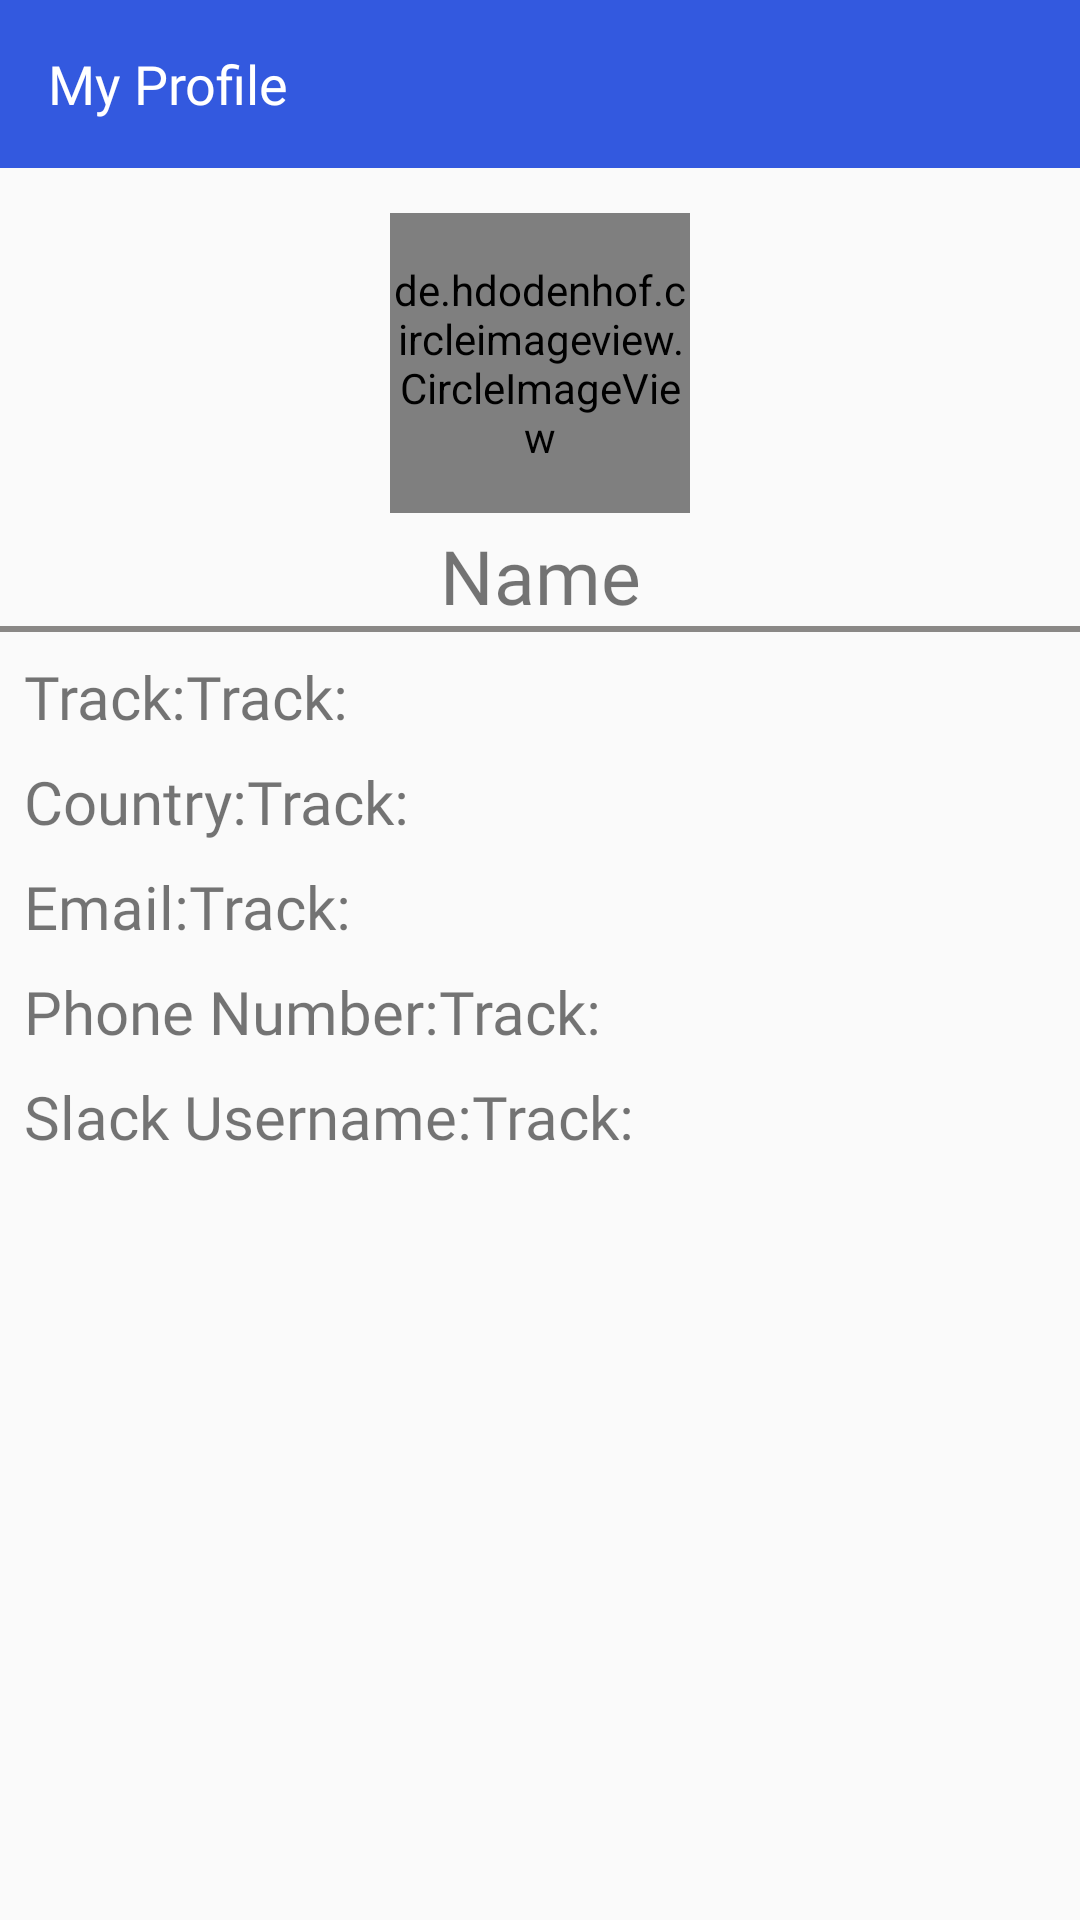

The Android layout XML behind this screen, and the referenced resources:
<!-- AndroidManifest.xml: application theme AppTheme -->
<!-- res/layout/activity_profile.xml -->
<?xml version="1.0" encoding="utf-8"?>
<LinearLayout
    xmlns:android="http://schemas.android.com/apk/res/android"
    xmlns:app="http://schemas.android.com/apk/res-auto"
    xmlns:tools="http://schemas.android.com/tools"
    android:layout_width="match_parent"
    android:layout_height="match_parent"
    android:orientation="vertical"
    tools:context=".ProfileActivity">


    <androidx.appcompat.widget.Toolbar
        android:id="@+id/toolbar"
        android:layout_width="match_parent"
        android:layout_height="wrap_content"
        android:background="@color/colorPrimary"
        android:minHeight="?attr/actionBarSize"
        android:fitsSystemWindows="true"
        android:theme="@style/MyToolBarTheme"
        app:titleTextColor="#FFFFFF"
        app:titleTextAppearance="@style/Toolbar.TitleText"
        app:title="My Profile">

    </androidx.appcompat.widget.Toolbar>



    <de.hdodenhof.circleimageview.CircleImageView
        android:id="@+id/profile_photo"
        android:layout_width="100dp"
        android:layout_height="100dp"
        android:layout_marginTop="15dp"
        android:src="@drawable/user_icon3"
        android:layout_gravity="center_horizontal"
        app:civ_border_color="@color/colorPrimary"
        app:civ_border_width="2dp"
        />

    <TextView
        android:id="@+id/name"
        android:layout_width="match_parent"
        android:layout_height="wrap_content"
        android:layout_marginTop="4dp"
        android:text="@string/name"
        android:textSize="25dp"
        android:fontFamily="@font/montserrat_medium"
        android:textAlignment="center"
        />
    <View
        android:layout_width="match_parent"
        android:layout_height="2dp"
        android:background="@color/colorGrey"

        />

    <LinearLayout
        android:layout_width="match_parent"
        android:layout_height="match_parent"
        android:orientation="vertical"
        android:layout_margin="4dp"
        >

        <LinearLayout
            android:layout_width="match_parent"
            android:layout_height="wrap_content"
            android:layout_margin="4dp"
            android:orientation="horizontal">
            <TextView
                android:layout_width="wrap_content"
                android:layout_height="wrap_content"
                android:text="@string/track"
                android:textSize="20sp"
                android:fontFamily="@font/montserrat_medium"
                />
            <TextView
                android:id="@+id/track_txt"
                android:layout_width="wrap_content"
                android:layout_height="wrap_content"
                android:text="@string/track"
                android:textSize="20dp"
                android:fontFamily="@font/montserrat_medium"
                />
        </LinearLayout>

        <LinearLayout
            android:layout_width="match_parent"
            android:layout_height="wrap_content"
            android:layout_margin="4dp"
            android:orientation="horizontal">
            <TextView
                android:layout_width="wrap_content"
                android:layout_height="wrap_content"
                android:text="@string/country"
                android:textSize="20dp"
                android:fontFamily="@font/montserrat_medium"
                />
            <TextView
                android:id="@+id/country"
                android:layout_width="wrap_content"
                android:layout_height="wrap_content"
                android:text="@string/track"
                android:textSize="20dp"
                android:fontFamily="@font/montserrat_medium"
                />
        </LinearLayout>

        <LinearLayout
            android:layout_width="match_parent"
            android:layout_height="wrap_content"
            android:layout_margin="4dp"
            android:orientation="horizontal">
            <TextView
                android:layout_width="wrap_content"
                android:layout_height="wrap_content"
                android:text="@string/email"
                android:textSize="20dp"
                android:fontFamily="@font/montserrat_medium"
                />
            <TextView
                android:id="@+id/email"
                android:layout_width="wrap_content"
                android:layout_height="wrap_content"
                android:text="@string/track"
                android:textSize="20dp"
                android:fontFamily="@font/montserrat_medium"
                />
        </LinearLayout>

        <LinearLayout
            android:layout_width="match_parent"
            android:layout_height="wrap_content"
            android:layout_margin="4dp"
            android:orientation="horizontal">
            <TextView
                android:layout_width="wrap_content"
                android:layout_height="wrap_content"
                android:text="@string/phone_number"
                android:textSize="20dp"
                android:fontFamily="@font/montserrat_medium"
                />
            <TextView
                android:id="@+id/phone_no"
                android:layout_width="wrap_content"
                android:layout_height="wrap_content"
                android:text="@string/track"
                android:textSize="20dp"
                android:fontFamily="@font/montserrat_medium"
                />
        </LinearLayout>

        <LinearLayout
            android:layout_width="match_parent"
            android:layout_height="wrap_content"
            android:layout_margin="4dp"
            android:orientation="horizontal">
            <TextView
                android:layout_width="wrap_content"
                android:layout_height="wrap_content"
                android:text="@string/slack_username"
                android:textSize="20dp"
                android:fontFamily="@font/montserrat_medium"
                />
            <TextView
                android:id="@+id/slack_username"
                android:layout_width="wrap_content"
                android:layout_height="wrap_content"
                android:text="@string/track"
                android:textSize="20dp"
                android:fontFamily="@font/montserrat_medium"
                />
        </LinearLayout>




    </LinearLayout>



</LinearLayout>
<!-- resources referenced by this layout -->
<resources>
  <color name="colorGrey">#8A8886</color>
  <color name="colorPrimary">#3359df</color>
  <!-- drawable user_icon3: png bitmap (drawable, 326506 bytes) -->
  <string name="country">Country:</string>
  <string name="email">Email:</string>
  <string name="name">Name</string>
  <string name="phone_number">Phone Number:</string>
  <string name="slack_username">Slack Username:</string>
  <string name="track">Track:</string>
  <style name="MyToolBarTheme" parent="ThemeOverlay.AppCompat.Light">
          <item name="android:textColorPrimary">@android:color/white</item>
          <item name="android:textColorSecondary">@android:color/white</item>
  
      </style>
  <style name="Toolbar.TitleText" parent="TextAppearance.Widget.AppCompat.Toolbar.Title">
          <item name="android:textSize">18sp</item>
          <item name="android:fontFamily">@font/montserrat_medium</item>
      </style>
  <style name="AppTheme" parent="@style/Theme.AppCompat.Light.NoActionBar">
          <item name="android:windowDisablePreview">true</item>
          <item name="colorAccent">@color/colorAccent</item>
          <item name="colorPrimary">@color/colorPrimary</item>
          <item name="colorPrimaryDark">@color/colorPrimaryDark</item>
      </style>
  <color name="colorAccent">#F89603</color>
  <color name="colorPrimaryDark">#1332A0</color>
</resources>
